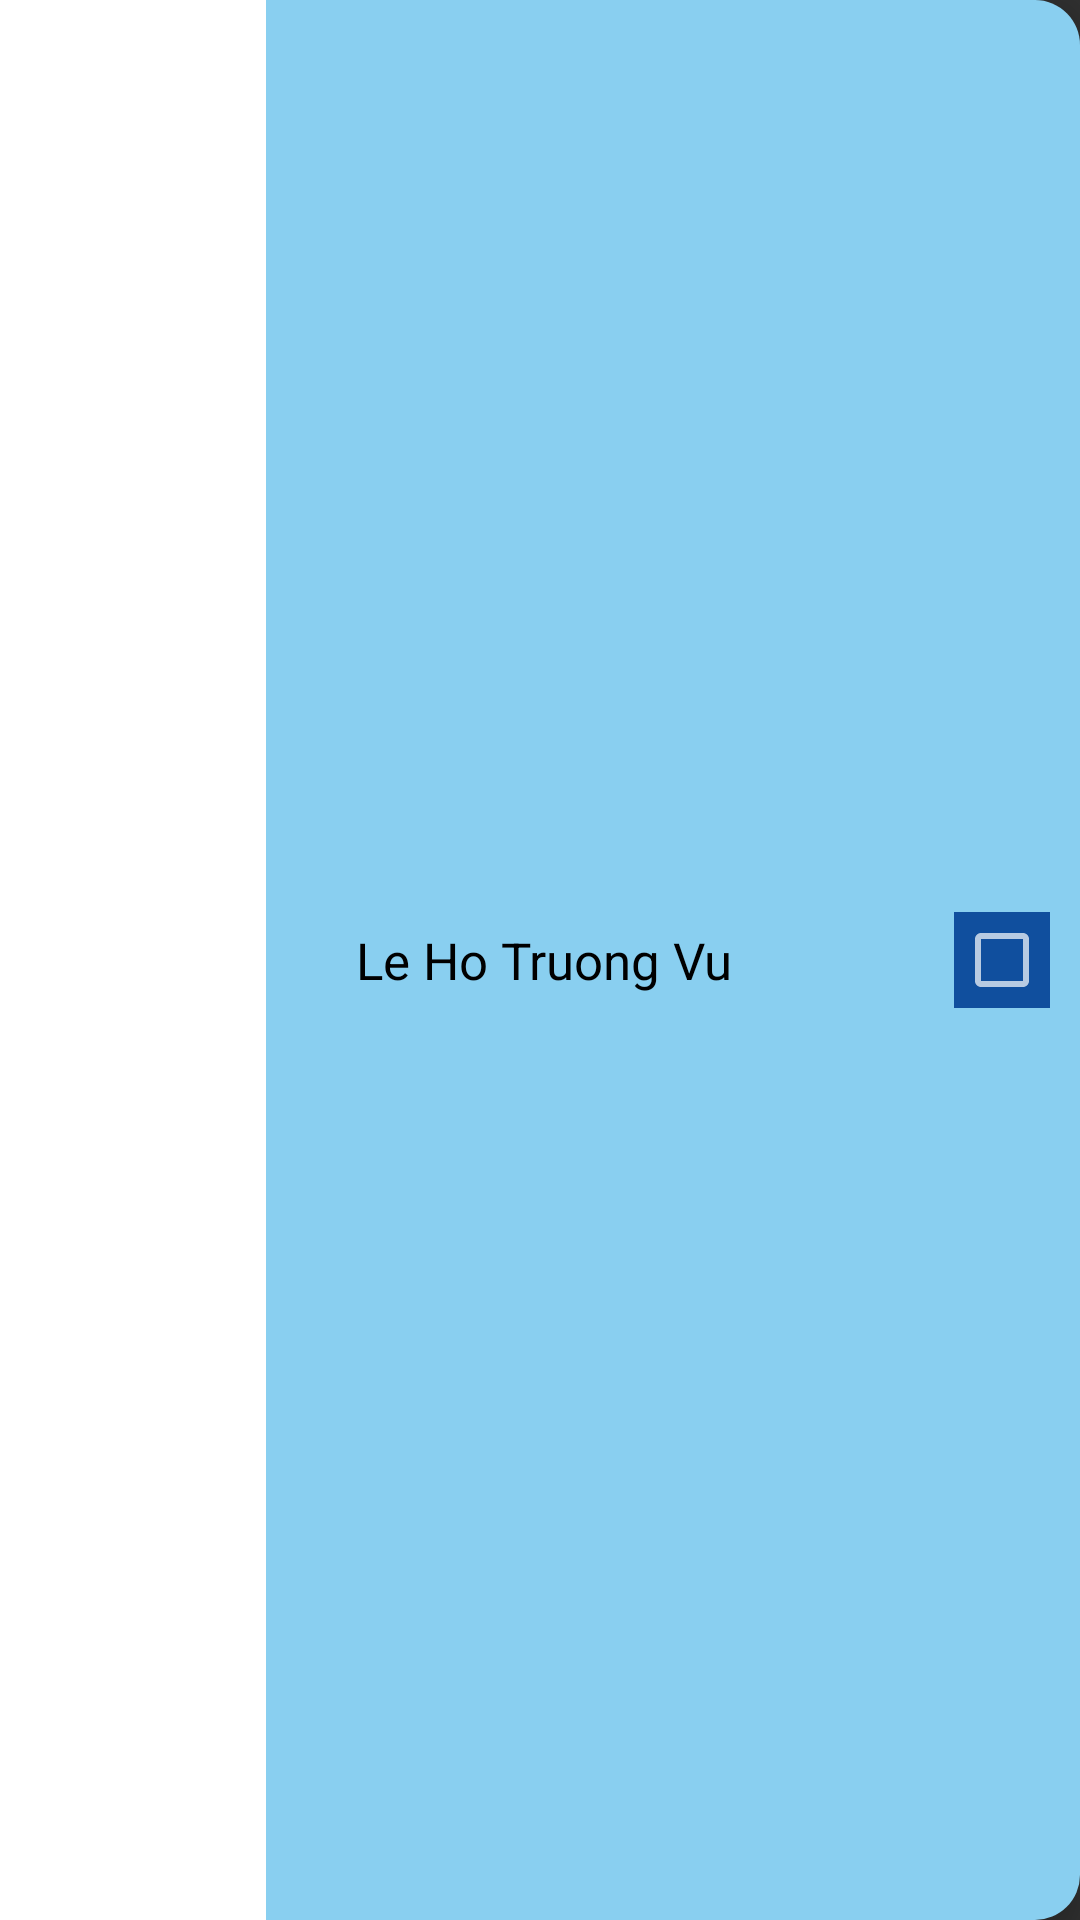

This screen was rendered from an Android layout file. Write that file and the resources it references.
<!-- AndroidManifest.xml: application theme MyTheme -->
<!-- res/layout/custom_layout_listview_student.xml -->
<?xml version="1.0" encoding="utf-8"?>
<LinearLayout xmlns:android="http://schemas.android.com/apk/res/android"
    xmlns:app="http://schemas.android.com/apk/res-auto"
    android:layout_width="match_parent"
    android:layout_height="wrap_content"
    android:background="@drawable/icon_card"
    android:descendantFocusability="blocksDescendants"
    android:elevation="6dp">

    <ImageView
        android:id="@+id/imgItemStudent"
        android:layout_width="35dp"
        android:layout_height="match_parent"
        android:layout_gravity="center_vertical"
        android:layout_weight="1"
        android:background="@color/white"
        app:srcCompat="@drawable/femalestudent" />

    <TextView
        android:id="@+id/txtItemStudent"
        android:layout_width="wrap_content"
        android:layout_height="match_parent"
        android:layout_marginLeft="20dp"
        android:layout_weight="1"
        android:gravity="center_vertical"
        android:paddingLeft="10dp"
        android:paddingRight="10dp"
        android:text="Le Ho Truong Vu"
        android:textColor="@color/black"
        android:textSize="17dp" />

    <CheckBox
        android:id="@+id/chkitemStudent"
        android:layout_width="wrap_content"
        android:layout_height="wrap_content"
        android:layout_gravity="center_vertical"
        android:layout_margin="10dp"
        android:background="@color/buttonBlue"
        android:outlineSpotShadowColor="@color/black"
        android:textColor="@color/black" />
</LinearLayout>
<!-- resources referenced by this layout -->
<resources>
  <color name="black">#FF000000</color>
  <color name="buttonBlue">#104F9E</color>
  <color name="white">#FFFFFFFF</color>
  <!-- drawable icon_card (drawable) -->
  <?xml version="1.0" encoding="utf-8"?>
  <selector xmlns:android="http://schemas.android.com/apk/res/android">
      <item >
  
          <shape>
              <size android:width="60dp" android:height="60dp"></size>
              <solid android:color="@color/lightBlue"></solid>
              <corners android:radius="15dp"></corners>
          </shape>
      </item>
  </selector>
  <style name="MyTheme" parent="Theme.AppCompat">
          <item name="actionBarStyle">@style/MyActionbar</item>
      </style>
  <color name="lightBlue">#89CFF0</color>
  <style name="MyActionbar">
          <item name="background">@color/buttonBlue</item>
      </style>
</resources>
